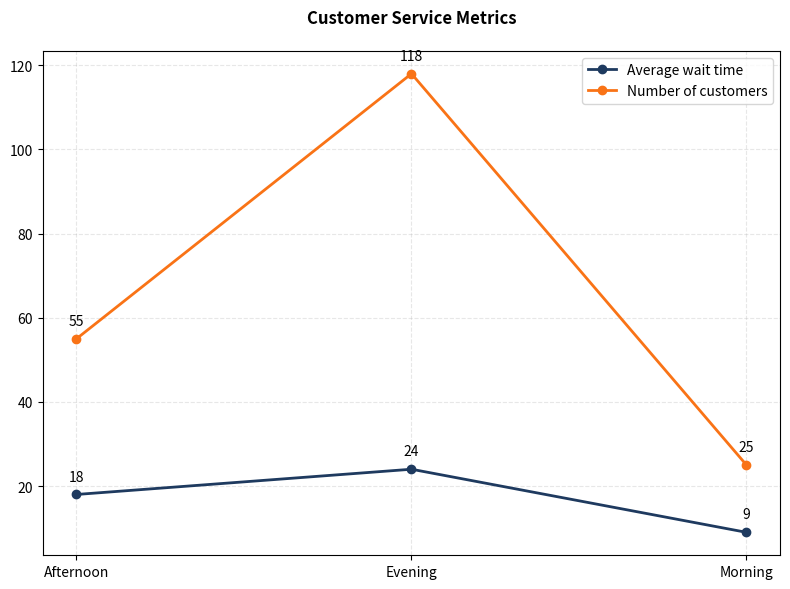
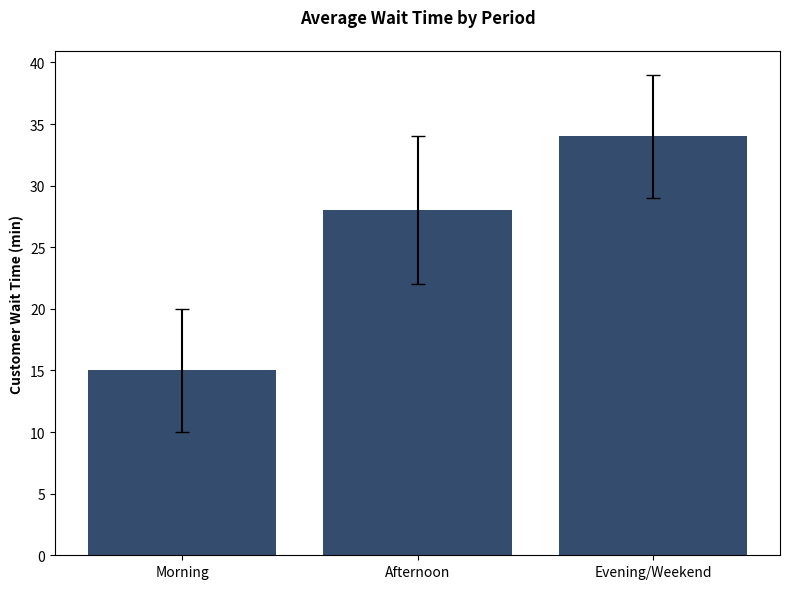
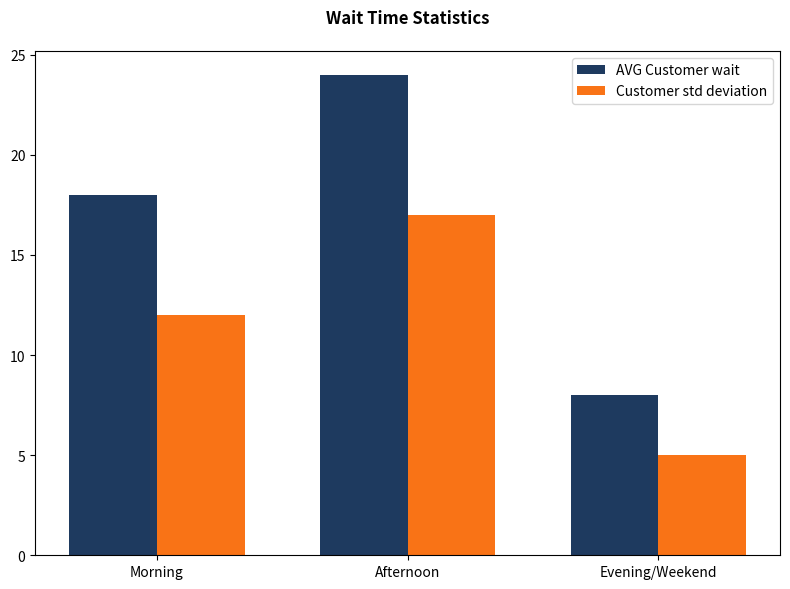
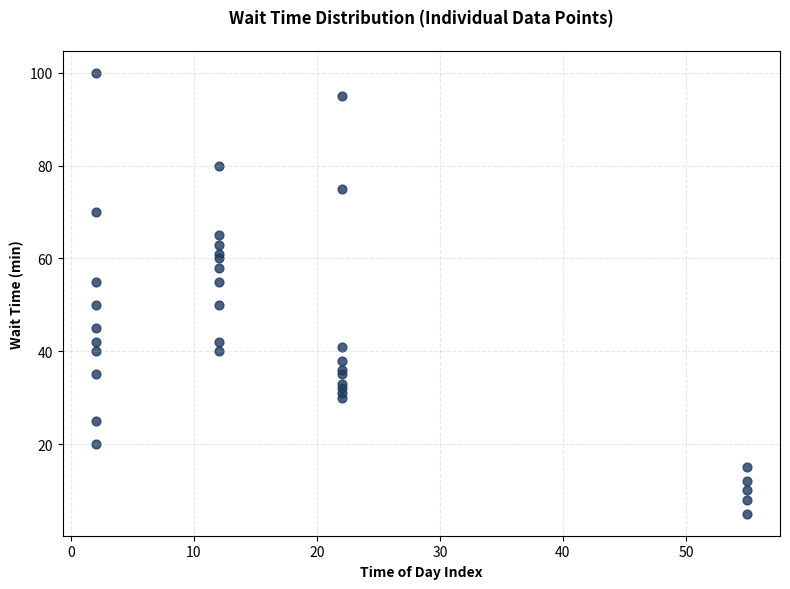

Recreate these plots in Python, in order.
import matplotlib.pyplot as plt
import numpy as np

# Styles
plt.style.use('seaborn-v0_8-muted')
color_kvj = '#1e3a5f'
color_accent = '#38bdf8'
color_orange = '#f97316'

def save_opt1():
    # Line chart: Wait time vs Customers
    categories = ['Afternoon', 'Evening', 'Morning']
    wait_time = [18, 24, 9]
    customers = [55, 118, 25]
    
    fig, ax = plt.subplots(figsize=(8, 6))
    ax.plot(categories, wait_time, marker='o', color=color_kvj, label='Average wait time', linewidth=2)
    ax.plot(categories, customers, marker='o', color=color_orange, label='Number of customers', linewidth=2)
    
    for i, txt in enumerate(wait_time):
        ax.annotate(txt, (categories[i], wait_time[i]), textcoords="offset points", xytext=(0,10), ha='center')
    for i, txt in enumerate(customers):
        ax.annotate(txt, (categories[i], customers[i]), textcoords="offset points", xytext=(0,10), ha='center')
        
    plt.title('Customer Service Metrics', fontweight='bold', pad=20)
    plt.legend()
    plt.grid(True, linestyle='--', alpha=0.3)
    plt.tight_layout()
    plt.savefig('v3_q11_opt1.png', dpi=100)
    plt.close()

def save_opt2():
    # Bar chart with error bars
    categories = ['Morning', 'Afternoon', 'Evening/Weekend']
    means = [15, 28, 34]
    errors = [5, 6, 5]
    
    plt.figure(figsize=(8, 6))
    plt.bar(categories, means, yerr=errors, capsize=5, color=color_kvj, alpha=0.9)
    plt.ylabel('Customer Wait Time (min)', fontweight='bold')
    plt.title('Average Wait Time by Period', fontweight='bold', pad=20)
    plt.tight_layout()
    plt.savefig('v3_q11_opt2.png', dpi=100)
    plt.close()

def save_opt3():
    # Grouped Bar chart
    categories = ['Morning', 'Afternoon', 'Evening/Weekend']
    avg_wait = [18, 24, 8]
    std_dev = [12, 17, 5]
    
    x = np.arange(len(categories))
    width = 0.35
    
    fig, ax = plt.subplots(figsize=(8, 6))
    ax.bar(x - width/2, avg_wait, width, label='AVG Customer wait', color=color_kvj)
    ax.bar(x + width/2, std_dev, width, label='Customer std deviation', color=color_orange)
    
    ax.set_xticks(x)
    ax.set_xticklabels(categories)
    plt.title('Wait Time Statistics', fontweight='bold', pad=20)
    plt.legend()
    plt.tight_layout()
    plt.savefig('v3_q11_opt3.png', dpi=100)
    plt.close()

def save_opt4():
    # Scatter Plot showing outliers
    # Generating some clusters and a few outliers
    x = [2]*10 + [12]*10 + [22]*10 + [55]*5
    y = [20, 25, 40, 45, 50, 55, 70, 100, 35, 42] + \
        [60, 65, 80, 40, 55, 50, 42, 63, 61, 58] + \
        [30, 35, 75, 95, 32, 38, 41, 33, 31, 36] + \
        [5, 8, 10, 15, 12]
    
    plt.figure(figsize=(8, 6))
    plt.scatter(x, y, color=color_kvj, alpha=0.8, s=40)
    plt.xlabel('Time of Day Index', fontweight='bold')
    plt.ylabel('Wait Time (min)', fontweight='bold')
    plt.title('Wait Time Distribution (Individual Data Points)', fontweight='bold', pad=20)
    plt.grid(True, linestyle='--', alpha=0.3)
    plt.tight_layout()
    plt.savefig('v3_q11_opt4.png', dpi=100)
    plt.close()

save_opt1()
save_opt2()
save_opt3()
save_opt4()
print("Outlier analysis charts generated successfully.")
